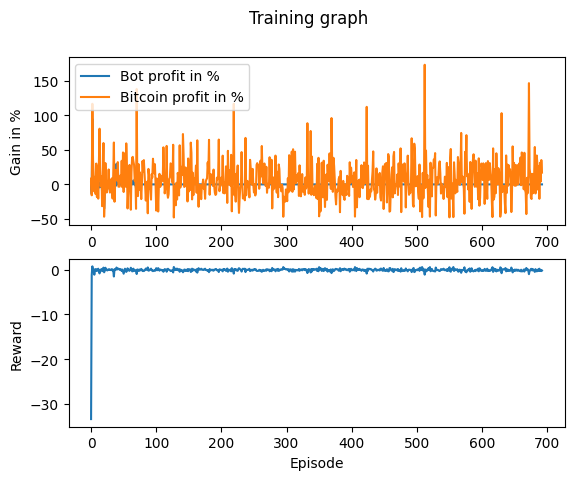

Source data for this figure (header and first rows):
Profit, Benchmark_Profit, Profit_Percent, Benchmark_Profit_Percent, Model_Reward, Overall_Reward
254.9, 832.8, 2.549, 8.328, -0.002755, -33.37
-1372, -1584, -13.72, -15.84, -0.001516, -1.211
9489, 11689, 94.89, 116.9, -0.07584, 0.7438
1162, 3516, 11.62, 35.16, 0.009827, -0.5466
272.6, 1125, 2.726, 11.25, 0.001541, 0.008847
-228.5, -1023, -2.285, -10.23, 0.001368, -1.118
967.9, 1098, 9.679, 10.98, 0.002645, 0.09475
-178, -1411, -1.78, -14.11, 0.005448, -0.2139
2341, 3018, 23.41, 30.18, -0.009892, 0.1061
-888.1, -1841, -8.881, -18.41, 9.27E-05, -0.2803
1660, 2658, 16.6, 26.58, -0.009971, 0.05195
0, -2068, 0, -20.68, -0.001783, 0.2165
0, 3429, 0, 34.29, 0.003431, -0.3134
-444.9, 8078, -4.449, 80.78, 0.03447, -0.8355
295.9, 2775, 2.959, 27.75, -0.001719, -0.103
-282.9, -281.2, -2.829, -2.812, -0.0003114, -0.001459
702.3, 1154, 7.023, 11.54, -0.002218, 0.1449
-1211, -3160, -12.11, -31.6, 0.0204, -0.3414
473.7, 471.5, 4.737, 4.715, -0.0006801, 0.02348
2745, 5998, 27.45, 59.98, -0.002144, 0.4579
-3544, -4688, -35.44, -46.88, -0.003884, -0.5862
-1243, -2132, -12.43, -21.32, 0.001048, -0.2398
568.9, 3094, 5.689, 30.94, 6.36E-05, 0.436
494.8, 537.7, 4.948, 5.377, 0.004198, 0.104
-724.5, -1174, -7.245, -11.74, 0.0008507, -0.09779
-650, -595.1, -6.5, -5.951, 0.001625, -0.1711
130.5, 136.2, 1.305, 1.362, -0.01774, 0.04016
535.3, 2166, 5.353, 21.66, -0.005189, -0.009001
251.1, -516.6, 2.511, -5.166, -0.002013, 0.1084
0, -1188, 0, -11.88, -0.01982, -0.0315
0, 684.6, 0, 6.846, 0.001585, -0.08239
-20.22, -295.9, -0.2022, -2.959, -0.0001204, 0.03663
472, 878.9, 4.72, 8.789, 0.007788, 0.1406
-1713, -2057, -17.13, -20.57, 0.001594, -0.2189
-168.1, 1415, -1.681, 14.15, 0.005529, -0.09148
0, 6074, 0, 60.74, -0.001902, -1.521
0, -2515, 0, -25.15, 0.01614, 0.1311
-47.49, 308.1, -0.4749, 3.081, -0.002556, -0.04341
-214.6, 2072, -2.146, 20.72, -0.03573, 0.01889
2980, 2029, 29.8, 20.29, -0.001124, 0.4812
-36.4, 552.1, -0.364, 5.521, 0.005978, 0.04439
1969, 3229, 19.69, 32.29, 0.01262, 0.225
758.5, -329.7, 7.585, -3.297, -0.00279, 0.2459
427.2, -249.8, 4.272, -2.498, 0.00153, 0.1153
-97.17, -317.2, -0.9717, -3.172, -0.002305, -0.05134
376.8, 1272, 3.768, 12.72, 0.001106, 0.1285
163.6, 418, 1.636, 4.18, -0.001668, 0.0228
0, 3421, 0, 34.21, 0.003824, -0.3044
0, -404.1, 0, -4.041, 0.002057, 0.03103
0, 4632, 0, 46.32, -0.0006485, -0.4046
0, -1104, 0, -11.04, -0.003185, -0.8959
0, 3183, 0, 31.83, -0.0002031, -0.315
628.8, 4518, 6.288, 45.18, 0.003602, 0.2201
0, -338, 0, -3.38, -0.001927, 0.02386
0, 5949, 0, 59.49, -0.00202, -0.4966
0, 2966, 0, 29.66, -0.001215, -0.2713
0, -3492, 0, -34.92, -0.0189, 0.3057
0, -983.9, 0, -9.839, 0.005793, 0.0008037
0, 1541, 0, 15.41, 0.0017, -0.1693
0, 2819, 0, 28.19, 0.005503, -0.26
... 633 more rows
